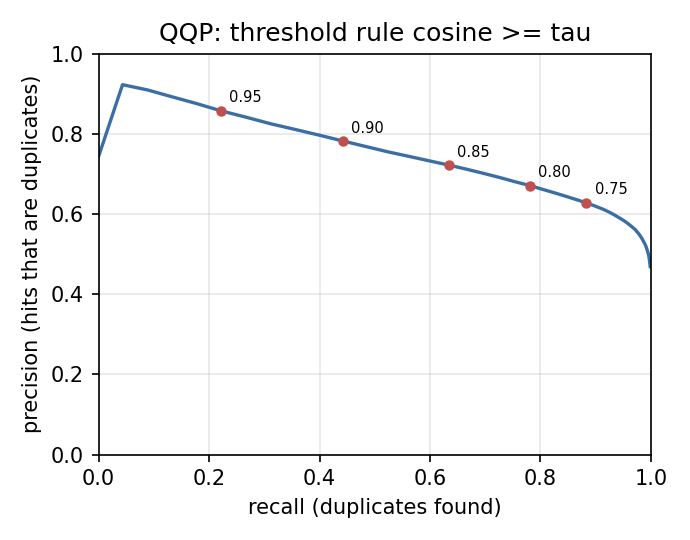

Source data for this figure (header and first rows):
tau, pairs_at_or_above, precision, recall, wrong_hit_rate
0.5, 317674, 0.4692, 0.9986, 0.5308
0.51, 314585, 0.4737, 0.9983, 0.5263
0.52, 311288, 0.4785, 0.9979, 0.5215
0.53, 307997, 0.4834, 0.9975, 0.5166
0.54, 304602, 0.4886, 0.997, 0.5114
0.55, 301202, 0.4938, 0.9964, 0.5062
0.56, 297602, 0.4993, 0.9955, 0.5007
0.57, 293982, 0.5049, 0.9945, 0.4951
0.58, 290279, 0.5107, 0.9931, 0.4893
0.59, 286487, 0.5167, 0.9918, 0.4833
0.6, 282706, 0.5228, 0.9901, 0.4772
0.61, 278815, 0.5289, 0.9879, 0.4711
0.62, 274977, 0.5349, 0.9855, 0.4651
0.63, 270916, 0.5415, 0.9828, 0.4585
0.64, 266747, 0.5481, 0.9795, 0.4519
0.65, 262496, 0.5548, 0.9758, 0.4452
0.66, 258022, 0.5619, 0.9713, 0.4381
0.67, 253377, 0.5688, 0.9655, 0.4312
0.68, 248621, 0.5759, 0.9592, 0.4241
0.69, 243789, 0.583, 0.9522, 0.417
0.7, 238605, 0.5903, 0.9435, 0.4097
0.71, 233328, 0.5978, 0.9345, 0.4022
0.72, 227979, 0.6053, 0.9245, 0.3947
0.73, 222144, 0.613, 0.9124, 0.387
0.74, 216057, 0.6206, 0.8984, 0.3794
0.75, 209637, 0.6286, 0.8828, 0.3714
0.76, 202919, 0.6364, 0.8652, 0.3636
0.77, 195859, 0.6447, 0.846, 0.3553
0.78, 188744, 0.6532, 0.8259, 0.3468
0.79, 181227, 0.6621, 0.8039, 0.3379
0.8, 173512, 0.6716, 0.7807, 0.3284
0.81, 165499, 0.6808, 0.7548, 0.3192
0.82, 157167, 0.6911, 0.7277, 0.3089
0.83, 148667, 0.7014, 0.6986, 0.2986
0.84, 139869, 0.712, 0.6672, 0.288
0.85, 130953, 0.7227, 0.6341, 0.2773
0.86, 121812, 0.7333, 0.5985, 0.2667
0.87, 112656, 0.7444, 0.5619, 0.2556
0.88, 103345, 0.7559, 0.5234, 0.2441
0.89, 93894, 0.769, 0.4838, 0.231
0.9, 84335, 0.7828, 0.4423, 0.2172
0.91, 74863, 0.7972, 0.3999, 0.2028
0.92, 65556, 0.8114, 0.3564, 0.1886
0.93, 56310, 0.8258, 0.3115, 0.1742
0.94, 47332, 0.8422, 0.2671, 0.1578
0.95, 38512, 0.8582, 0.2214, 0.1418
0.96, 30199, 0.8763, 0.1773, 0.1237
0.97, 22126, 0.8933, 0.1324, 0.1067
0.98, 14512, 0.9103, 0.0885, 0.08972
0.99, 6987, 0.9234, 0.04323, 0.07657
1.0, 63, 0.746, 0.0003149, 0.254
